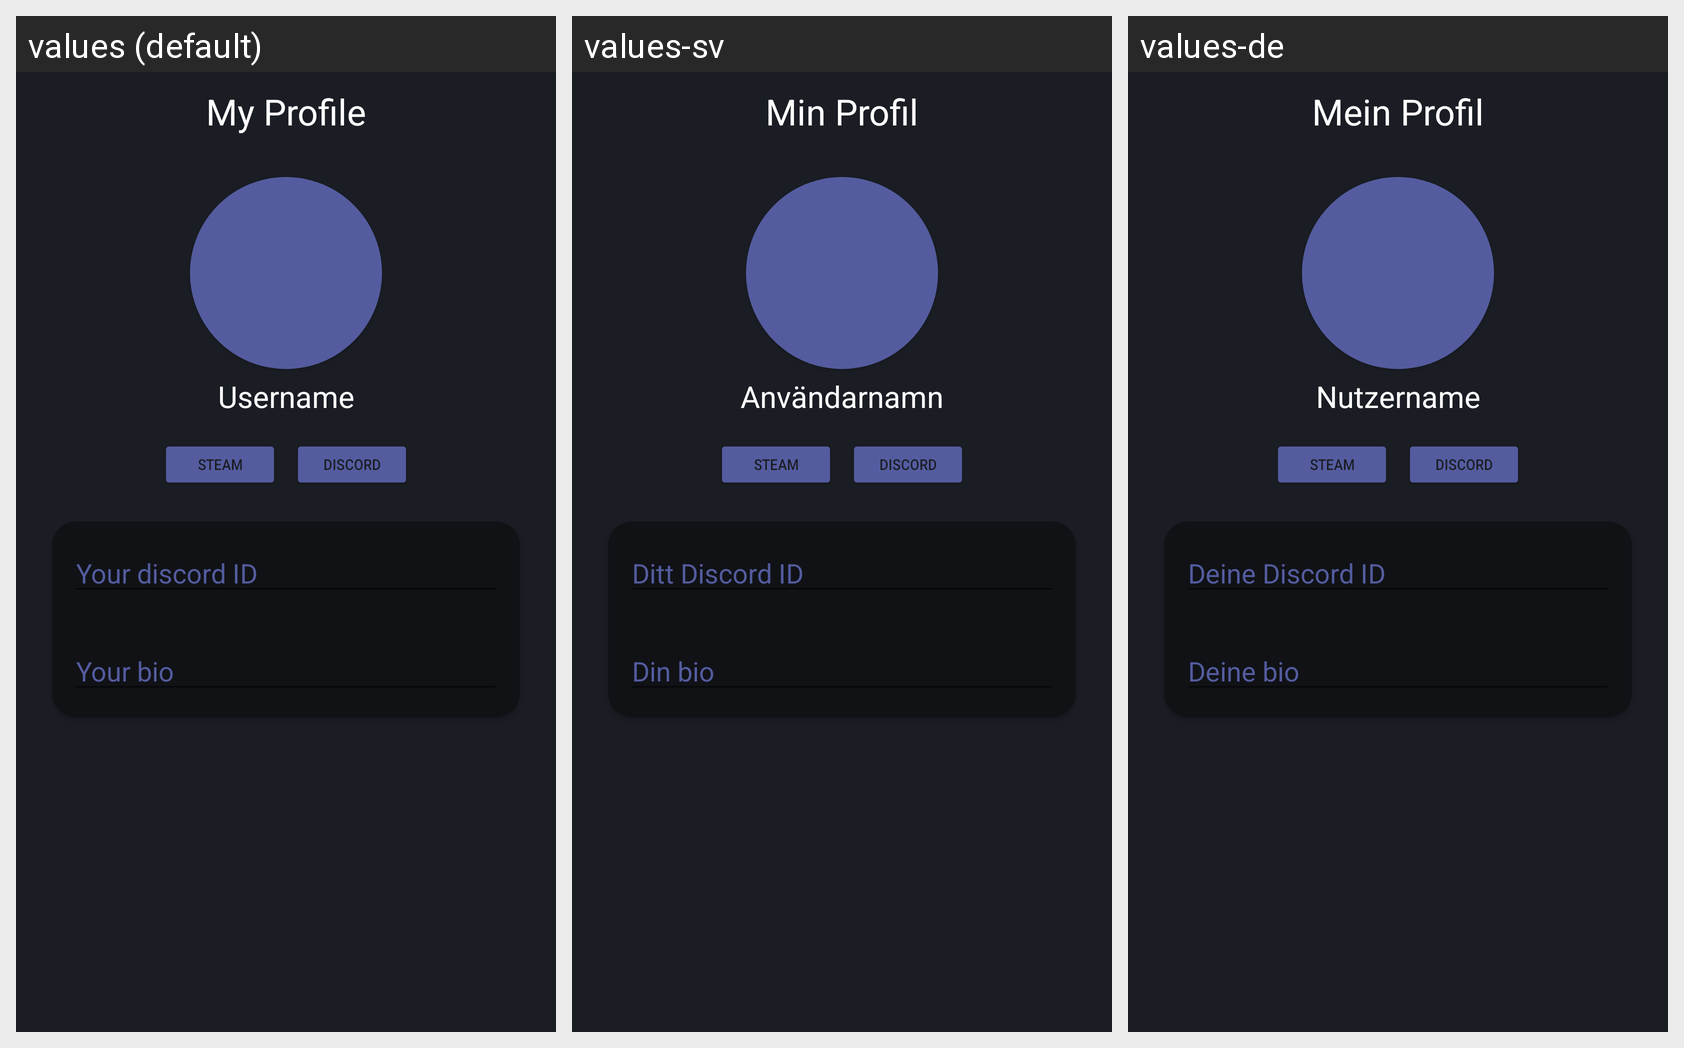

Strings drawn on this Android screen and how each of the app's shown locales translates them:
Android screen res/layout/activity_edit_profile.xml rendered under 3 locales, left to right: values (default), values-sv, values-de. Device: Nexus 5 (rendered at 1080×1920; each locale shown at half size, 540×960, under a caption strip naming it); theme Theme.PlusRep.
Other locales in the repository, not shown: values-fr, values-hr, values-la.
Strings drawn on this screen, with the default value and each locale's value (text and hints the layout hard-codes, and strings that could not be matched under every locale, appear in the picture but are not listed):

editUserName
  values: Username
  values-sv: Användarnamn
  values-de: Nutzername

myProfile_title
  values: My Profile
  values-sv: Min Profil
  values-de: Mein Profil

STEAM
  values: STEAM
  values-sv: STEAM  [not translated; the default value is used]
  values-de: STEAM  [not translated; the default value is used]

DISCORD
  values: DISCORD
  values-sv: DISCORD  [not translated; the default value is used]
  values-de: DISCORD  [not translated; the default value is used]

getDiscordID
  values: Your discord ID
  values-sv: Ditt Discord ID
  values-de: Deine Discord ID

getUserBio
  values: Your bio
  values-sv: Din bio
  values-de: Deine bio
